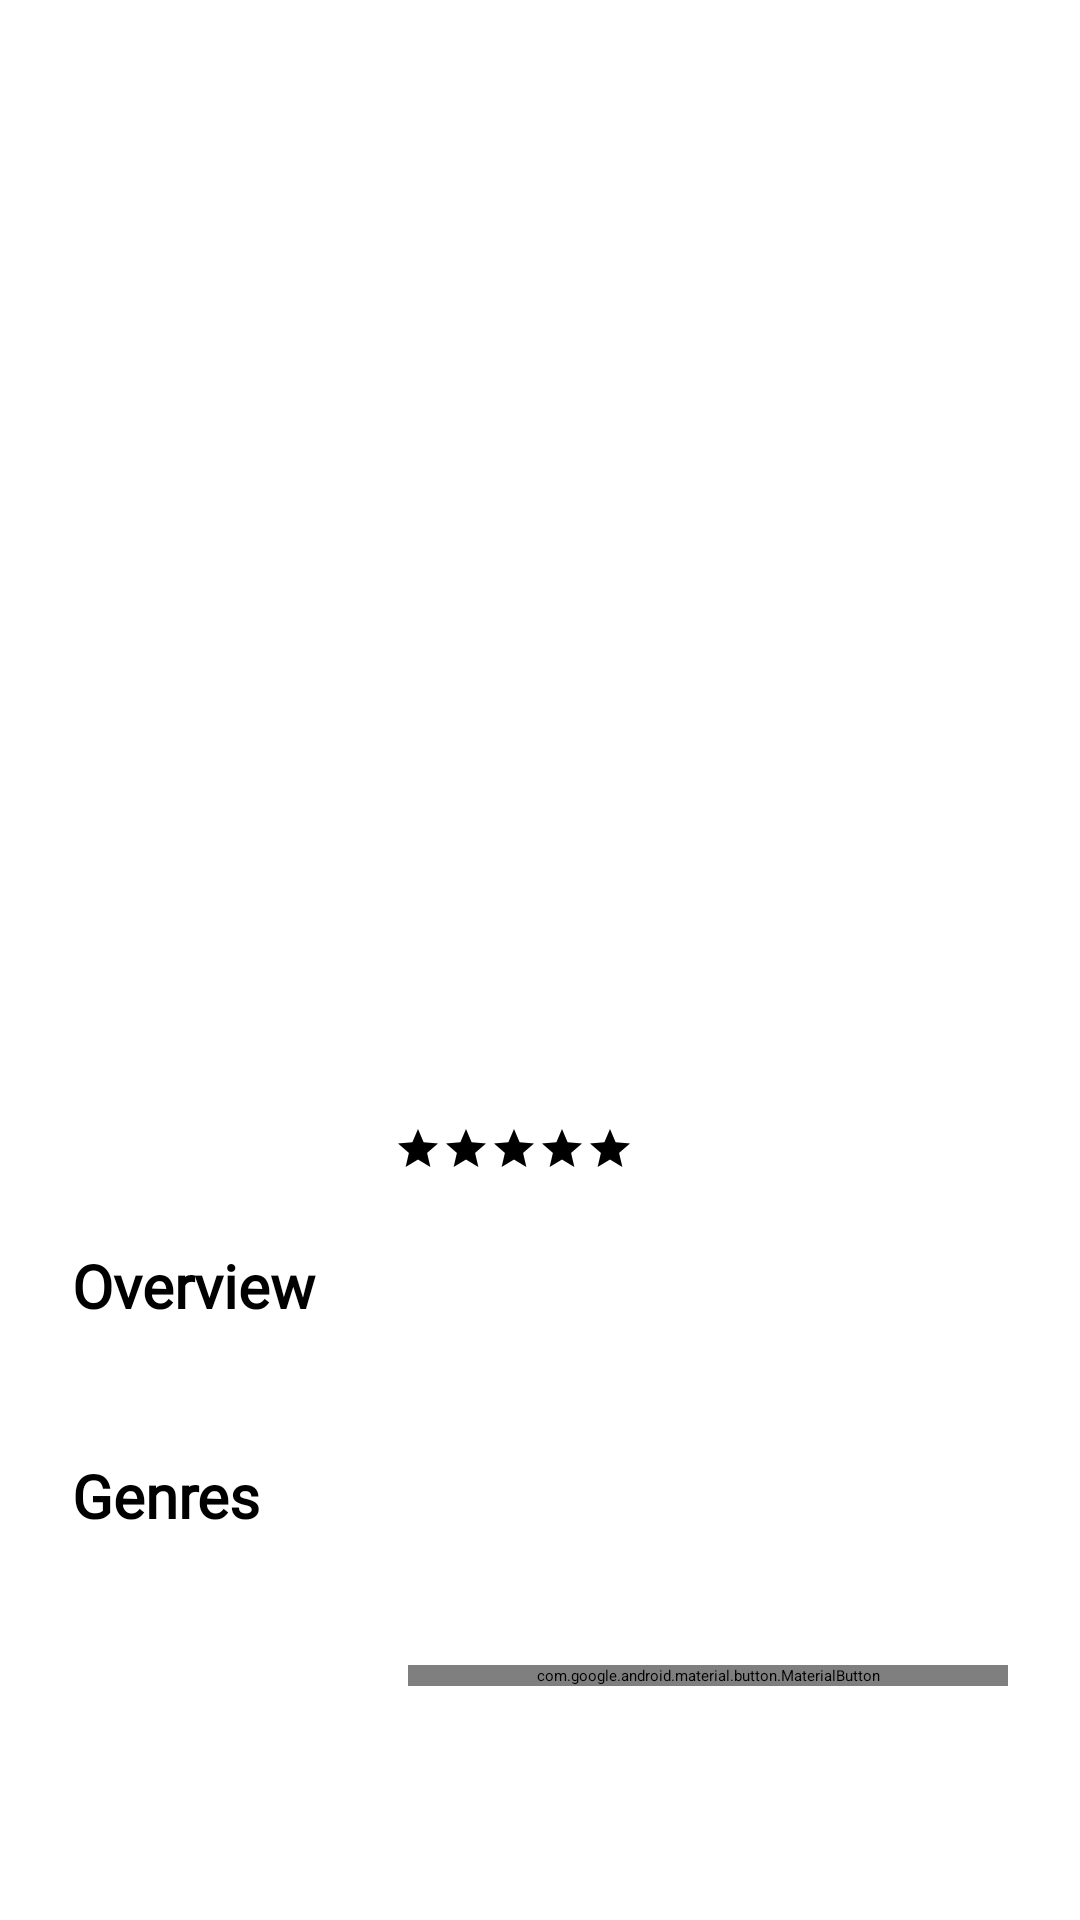

Write the Android layout XML for this screen, with the resource values it uses.
<!-- AndroidManifest.xml: application theme Theme.App.Splash -->
<!-- res/layout/fragment_detail.xml -->
<?xml version="1.0" encoding="utf-8"?>
<ScrollView xmlns:android="http://schemas.android.com/apk/res/android"
    xmlns:app="http://schemas.android.com/apk/res-auto"
    xmlns:tools="http://schemas.android.com/tools"
    android:layout_width="match_parent"
    android:layout_height="match_parent"
    tools:context=".ui.detail.DetailFragment">

    <androidx.constraintlayout.widget.ConstraintLayout
        android:layout_width="match_parent"
        android:layout_height="wrap_content"
        android:paddingHorizontal="@dimen/large_padding_margin"
        android:paddingBottom="24dp">

        <LinearLayout
            android:id="@+id/ll_app_Bar"
            android:layout_width="match_parent"
            android:layout_height="?attr/actionBarSize"
            android:gravity="center_vertical"
            android:orientation="horizontal"
            app:layout_constraintEnd_toEndOf="parent"
            app:layout_constraintStart_toStartOf="parent"
            app:layout_constraintTop_toTopOf="parent">

            <ImageView
                android:id="@+id/iv_navigate_back"
                android:layout_width="wrap_content"
                android:layout_height="wrap_content"
                android:layout_marginEnd="@dimen/large_padding_margin"
                android:contentDescription="@string/desc_back_icon"
                android:src="@drawable/ic_arrow_left" />

            <TextView
                android:id="@+id/tv_title"
                style="@style/TitleTextView_20_bold"
                android:layout_width="0dp"
                android:layout_height="wrap_content"
                android:layout_weight="1"
                android:singleLine="true"
                android:textAlignment="center"
                tools:text="Thunder and lightning" />

        </LinearLayout>

        <com.google.android.material.imageview.ShapeableImageView
            android:id="@+id/siv_thumbnail"
            android:layout_width="250dp"
            android:layout_height="300dp"
            android:layout_marginTop="@dimen/large_padding_margin"
            android:scaleType="fitXY"
            app:layout_constraintEnd_toEndOf="@+id/ll_app_Bar"
            app:layout_constraintStart_toStartOf="@+id/ll_app_Bar"
            app:layout_constraintTop_toBottomOf="@+id/ll_app_Bar"
            app:shapeAppearanceOverlay="@style/ShapeAppearance.Material3.Corner.Large"
            tools:src="@tools:sample/backgrounds/scenic" />

        <RatingBar
            android:id="@+id/rb_vote"
            style="@style/Widget.AppCompat.RatingBar.Small"
            android:layout_width="wrap_content"
            android:layout_height="wrap_content"
            android:layout_marginTop="@dimen/large_padding_margin"
            android:background="@android:color/transparent"
            android:numStars="5"
            android:progressTint="@android:color/holo_orange_dark"
            android:stepSize="0.5"
            app:layout_constraintEnd_toEndOf="@+id/siv_thumbnail"
            app:layout_constraintHorizontal_bias="0.45"
            app:layout_constraintStart_toStartOf="@+id/siv_thumbnail"
            app:layout_constraintTop_toBottomOf="@+id/siv_thumbnail" />

        <TextView
            android:id="@+id/tv_rate"
            android:layout_width="wrap_content"
            android:layout_height="wrap_content"
            android:layout_marginStart="@dimen/medium_padding_margin"
            android:textStyle="bold"
            app:layout_constraintBottom_toBottomOf="@+id/rb_vote"
            app:layout_constraintStart_toEndOf="@+id/rb_vote"
            app:layout_constraintTop_toTopOf="@+id/rb_vote"
            tools:text="7.8" />

        <TextView
            android:id="@+id/tv_overview_title"
            style="@style/TitleTextView_20_bold"
            android:layout_width="0dp"
            android:layout_height="wrap_content"
            android:layout_marginTop="@dimen/large_padding_margin"
            android:text="@string/overview_title"
            app:layout_constraintEnd_toEndOf="parent"
            app:layout_constraintStart_toStartOf="parent"
            app:layout_constraintTop_toBottomOf="@+id/rb_vote" />

        <TextView
            android:id="@+id/tv_overview_content"
            android:layout_width="0dp"
            android:layout_height="wrap_content"
            android:textSize="14sp"
            app:layout_constraintEnd_toEndOf="parent"
            app:layout_constraintStart_toStartOf="parent"
            app:layout_constraintTop_toBottomOf="@+id/tv_overview_title"
            tools:text="A ticking-time-bomb insomniac and a slippery soap salesman channel primal male aggression into a shocking new form of therapy. Their concept catches on, with underground fight clubs forming in every town, until an eccentric gets in the way and ignites an out-of-control spiral toward oblivion." />


        <TextView
            android:id="@+id/tv_genre_title"
            style="@style/TitleTextView_20_bold"
            android:layout_width="0dp"
            android:layout_height="wrap_content"
            android:layout_marginTop="@dimen/large_padding_margin"
            android:text="@string/genres_title"
            app:layout_constraintEnd_toEndOf="parent"
            app:layout_constraintStart_toStartOf="parent"
            app:layout_constraintTop_toBottomOf="@+id/tv_overview_content" />

        <TextView
            android:id="@+id/tv_genre_content"
            android:layout_width="0dp"
            android:layout_height="wrap_content"
            android:textSize="14sp"
            app:layout_constraintEnd_toEndOf="parent"
            app:layout_constraintStart_toStartOf="parent"
            app:layout_constraintTop_toBottomOf="@+id/tv_genre_title"
            tools:text="Action, comedi" />

        <com.google.android.material.button.MaterialButton
            android:id="@+id/btn_site"
            android:layout_width="200dp"
            android:layout_height="wrap_content"
            android:layout_marginTop="@dimen/large_padding_margin"
            android:layout_marginBottom="@dimen/large_padding_margin"
            android:text="@string/visit_site"
            app:layout_constraintEnd_toEndOf="@+id/tv_genre_content"
            app:layout_constraintTop_toBottomOf="@+id/tv_genre_content"
            app:shapeAppearanceOverlay="@style/ShapeAppearance.Material3.Corner.Medium" />

    </androidx.constraintlayout.widget.ConstraintLayout>
</ScrollView>
<!-- resources referenced by this layout -->
<resources>
  <dimen name="large_padding_margin">24dp</dimen>
  <dimen name="medium_padding_margin">16dp</dimen>
  <!-- drawable ic_arrow_left (drawable) -->
  <vector xmlns:android="http://schemas.android.com/apk/res/android"
      android:width="24dp"
      android:height="24dp"
      android:autoMirrored="true"
      android:tint="?attr/colorOnSurface"
      android:viewportWidth="24"
      android:viewportHeight="24">
      <path
          android:fillColor="@android:color/white"
          android:pathData="M15.41,16.59L10.83,12l4.58,-4.59L14,6l-6,6 6,6 1.41,-1.41z" />
  </vector>
  <string name="desc_back_icon">Navigate back icon</string>
  <string name="genres_title">Genres</string>
  <string name="overview_title">Overview</string>
  <string name="visit_site">Visit site</string>
  <style name="TitleTextView_20_bold" parent="TextViewStyle">
          <item name="android:ellipsize">end</item>
          <item name="android:fontFamily">@font/poppins_bold</item>
          <item name="android:textSize">@dimen/large_font</item>
          <item name="android:textStyle">bold</item>
      </style>
  <style name="Theme.App.Splash" parent="Theme.SplashScreen">
          <item name="windowSplashScreenAnimatedIcon">@drawable/ic_splash</item>
          <item name="windowSplashScreenBackground">?attr/colorSurface</item>
          <item name="postSplashScreenTheme">@style/Theme.ChallengeChapter6</item>
      </style>
  <style name="TextViewStyle" parent="Widget.AppCompat.TextView" />
  <dimen name="large_font">20sp</dimen>
  <style name="Theme.ChallengeChapter6" parent="Base.Theme.ChallengeChapter6" />
  <color name="md_theme_light_primary">#006B58</color>
  <color name="md_theme_light_onPrimary">#FFFFFF</color>
  <color name="md_theme_light_primaryContainer">#7BF8D8</color>
  <color name="md_theme_light_onPrimaryContainer">#002019</color>
  <color name="md_theme_light_secondary">#4B635C</color>
  <color name="md_theme_light_onSecondary">#FFFFFF</color>
  <color name="md_theme_light_secondaryContainer">#CDE9DE</color>
  <color name="md_theme_light_onSecondaryContainer">#07201A</color>
  <color name="md_theme_light_tertiary">#426277</color>
  <color name="md_theme_light_onTertiary">#FFFFFF</color>
  <color name="md_theme_light_tertiaryContainer">#C6E7FF</color>
  <color name="md_theme_light_onTertiaryContainer">#001E2D</color>
  <color name="md_theme_light_error">#BA1A1A</color>
  <color name="md_theme_light_errorContainer">#FFDAD6</color>
  <color name="md_theme_light_onError">#FFFFFF</color>
  <color name="md_theme_light_onErrorContainer">#410002</color>
  <color name="md_theme_light_background">#FBFDFA</color>
  <color name="md_theme_light_onBackground">#191C1B</color>
  <color name="md_theme_light_surface">#FBFDFA</color>
  <color name="md_theme_light_onSurface">#191C1B</color>
  <color name="md_theme_light_surfaceVariant">#DBE5E0</color>
  <color name="md_theme_light_onSurfaceVariant">#3F4945</color>
  <color name="md_theme_light_outline">#6F7975</color>
  <color name="md_theme_light_inverseOnSurface">#EFF1EE</color>
  <color name="md_theme_light_inverseSurface">#2E3130</color>
  <color name="md_theme_light_inversePrimary">#5CDBBD</color>
</resources>
